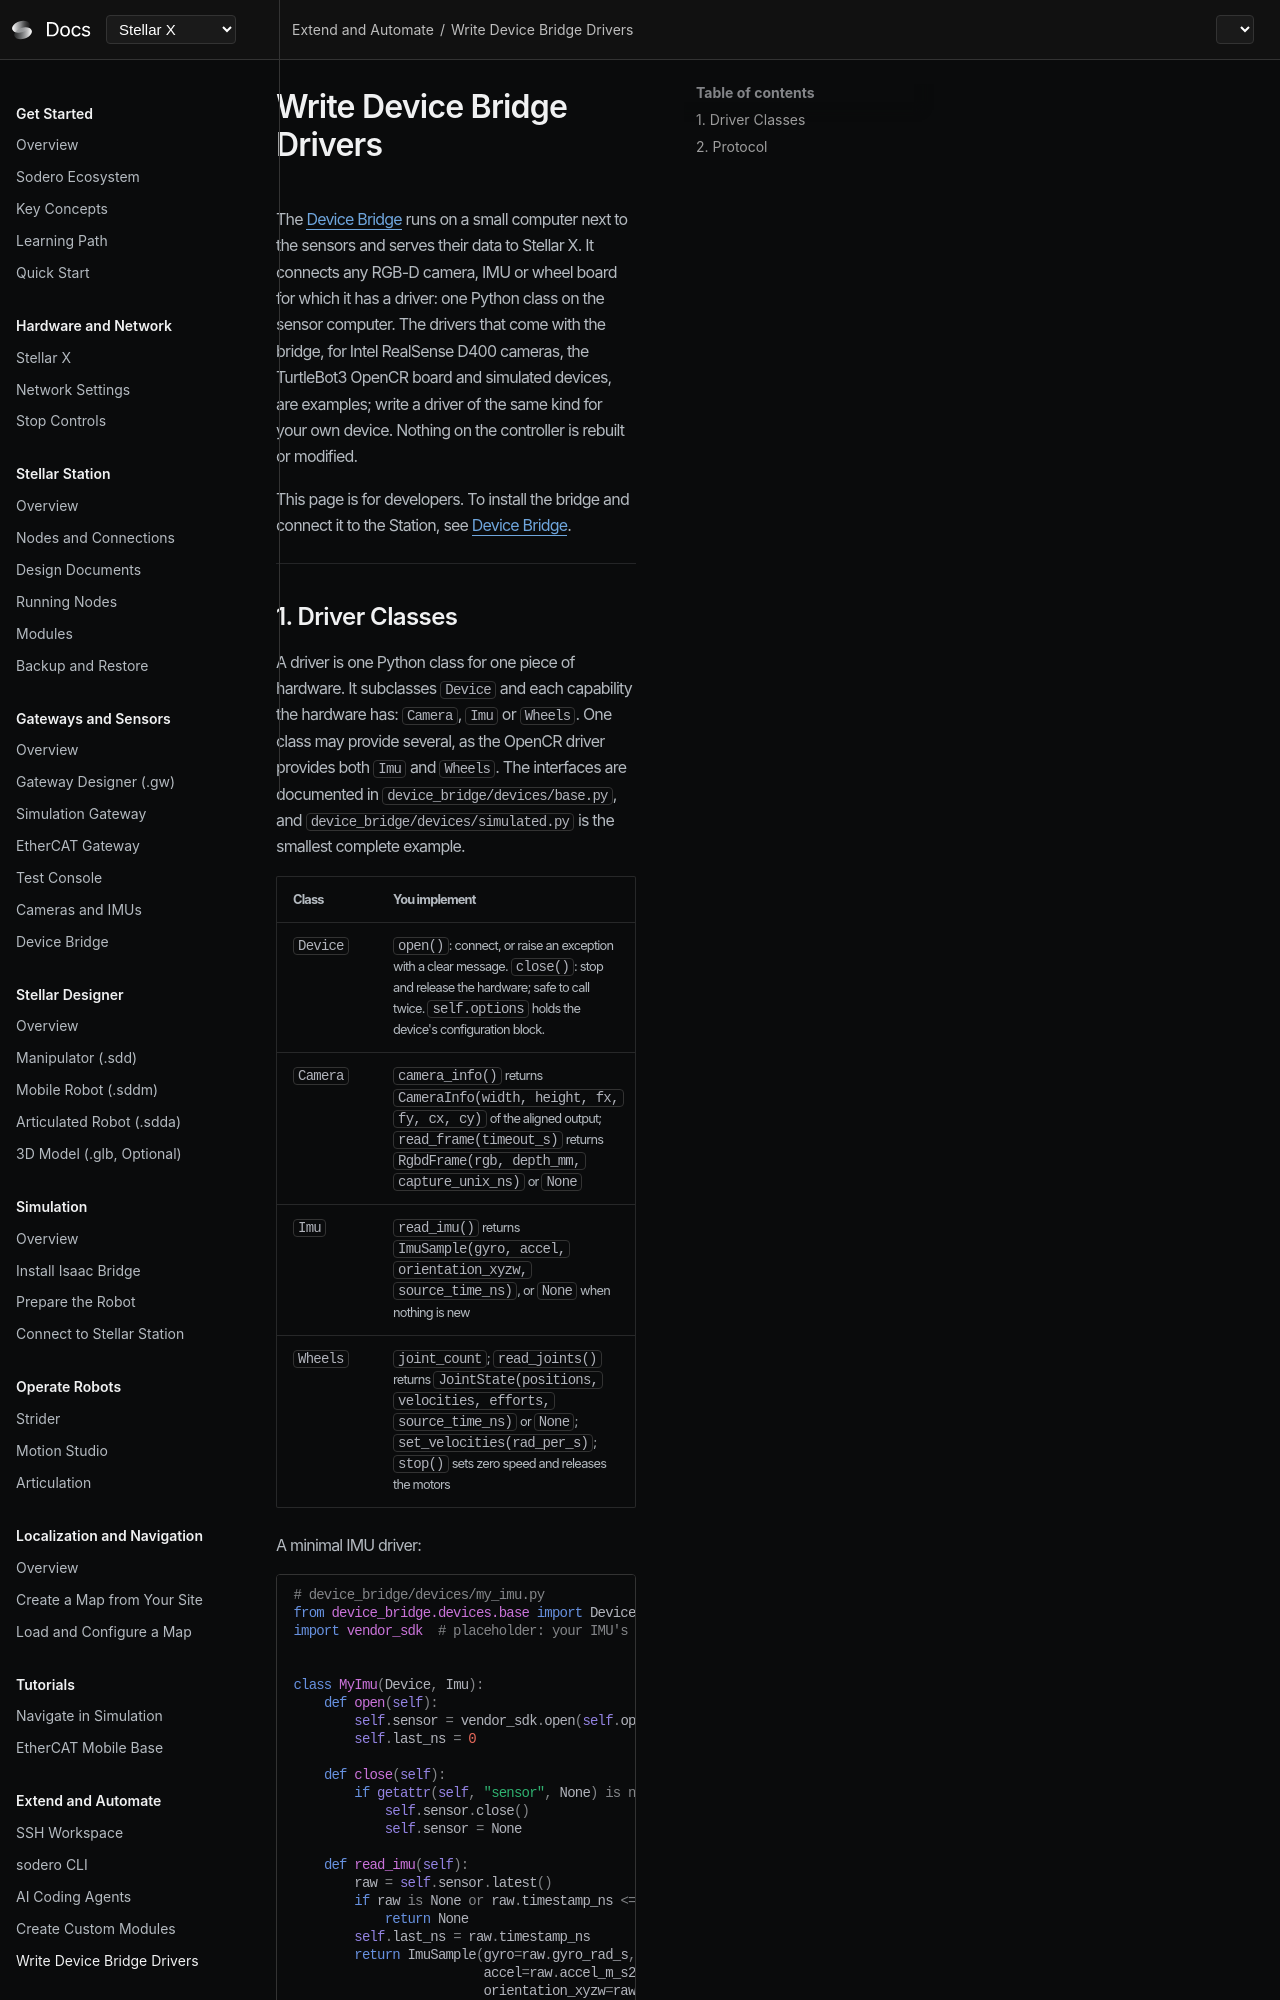

repository: Sodero-labs/docs · page: stellar-x/v2.0.0/extend/device_bridge_drivers/index.html · generator: mkdocs

# Write Device Bridge Drivers

The [Device Bridge](../../gateways/device_bridge/index.md) runs on a small computer next to the sensors and serves their data to Stellar X. It connects any RGB-D camera, IMU or wheel board for which it has a driver: one Python class on the sensor computer. The drivers that come with the bridge, for Intel RealSense D400 cameras, the TurtleBot3 OpenCR board and simulated devices, are examples; write a driver of the same kind for your own device. Nothing on the controller is rebuilt or modified.

This page is for developers. To install the bridge and connect it to the Station, see [Device Bridge](../../gateways/device_bridge/index.md).

---
